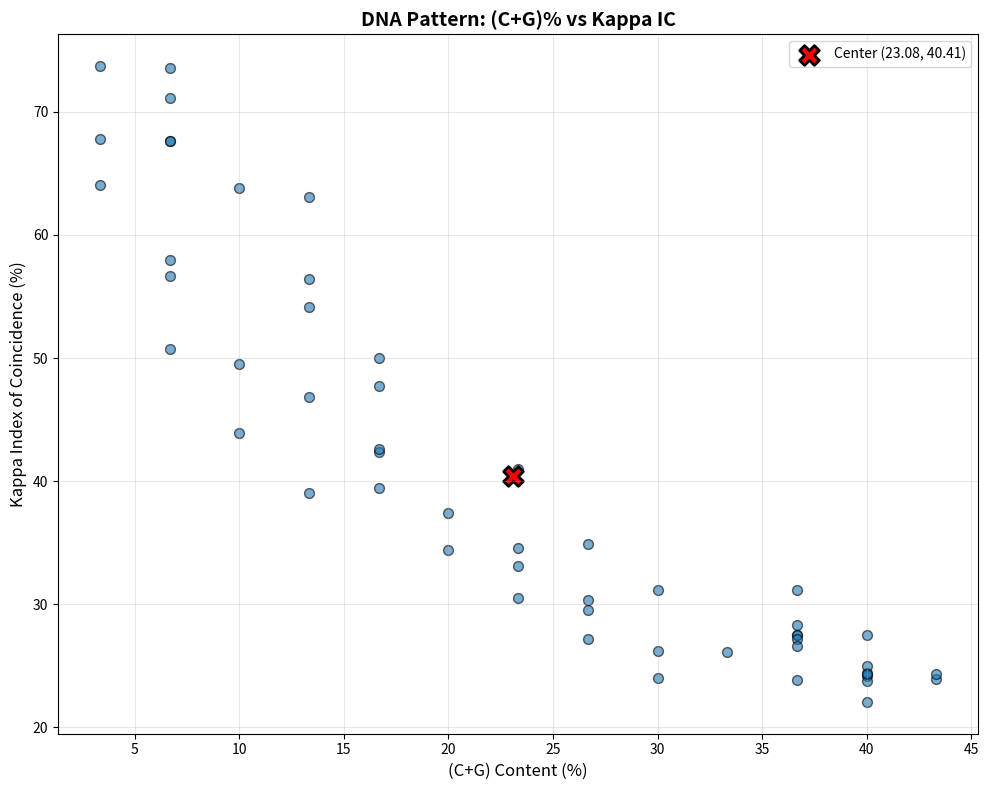
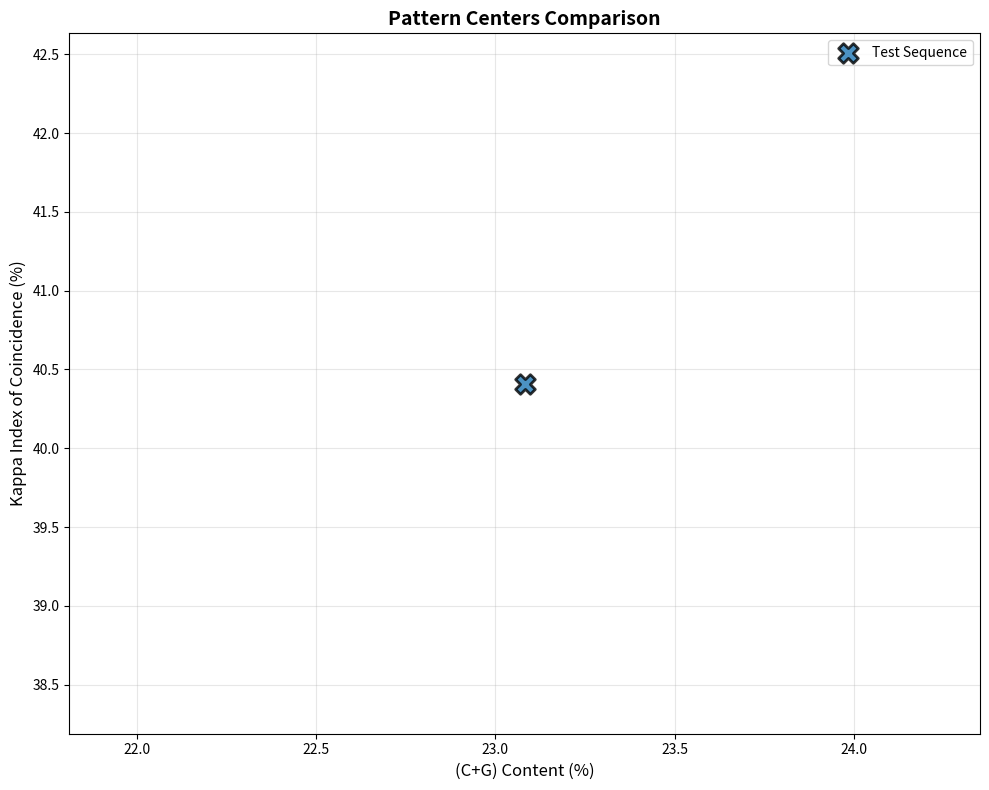

These charts were generated, in order, by the following Python code:
import matplotlib.pyplot as plt
import numpy as np


def calculate_cg_content(sequence: str) -> float:
    """
    (C+G)% as defined in Gagniuc et al.
    CG% = 100 * (C + G) / (A + C + G + T)
    """
    sequence = sequence.upper()
    length = len(sequence)
    if length == 0:
        return 0.0

    c = sequence.count("C")
    g = sequence.count("G")
    a = sequence.count("A")
    t = sequence.count("T")

    total = a + c + g + t
    if total == 0:
        return 0.0

    return (c + g) / total * 100.0


def calculate_kappa_ic(sequence: str) -> float:
    """
    Kappa Index of Coincidence for a *single* sequence,
    implemented exactly as in Gagniuc's VB code (DNAKAPPA):

        Function IC(ByVal s1 As String) As Variant
            max = Len(s1) - 1
            For u = 1 To max
                s2 = Mid(s1, u + 1)
                For i = 1 To Len(s2)
                    If Mid(s1, i, 1) = Mid(s2, i, 1) Then
                        count = count + 1
                    End If
                Next i
                total = total + (count / Len(s2) * 100)
                count = 0
            Next u
            IC = Round((total / max), 2)
        End Function

    Here we implement the same logic in Python.
    """
    sequence = sequence.upper()
    n = len(sequence)
    if n <= 1:
        return 0.0

    max_shift = n - 1
    total = 0.0

    # u corresponds to the shift (1..max_shift in VB, 0-based here)
    for u in range(1, max_shift + 1):
        s2 = sequence[u:]  # suffix starting at position u
        count = 0

        # Compare prefix of original sequence to this suffix
        # (Mid(s1, i, 1) vs Mid(s2, i, 1))
        for i in range(len(s2)):
            if sequence[i] == s2[i]:
                count += 1

        total += (count / len(s2)) * 100.0

    # VB uses Round(total / max, 2). We return the float
    ic_value = total / max_shift
    return ic_value


def sliding_window_analysis(sequence: str, window_size: int = 30):
    """
    Perform sliding-window analysis (step = 1 nt).
    Returns:
        positions: start index of each window
        cg_values: (C+G)% for each window
        kappa_values: Kappa IC for each window
    """
    sequence = sequence.upper()
    n = len(sequence)
    if n < window_size:
        return [], [], []

    positions = []
    cg_values = []
    kappa_values = []

    for start in range(n - window_size + 1):
        window = sequence[start:start + window_size]
        cg = calculate_cg_content(window)
        kappa = calculate_kappa_ic(window)

        positions.append(start)
        cg_values.append(cg)
        kappa_values.append(kappa)

    return positions, cg_values, kappa_values


def calculate_center_of_weight(x_values, y_values):
    """
    Center of weight (mean point) of the pattern.
    """
    if not x_values or not y_values:
        return 0.0, 0.0

    center_x = float(np.mean(x_values))
    center_y = float(np.mean(y_values))
    return center_x, center_y


def plot_pattern(cg_values, kappa_values, title="DNA Pattern: (C+G)% vs Kappa IC"):
    """
    Scatter plot of (C+G)% vs Kappa IC for all sliding windows.
    """
    plt.figure(figsize=(10, 8))
    plt.scatter(cg_values, kappa_values, alpha=0.6, s=50,
                edgecolors='black')

    plt.xlabel('(C+G) Content (%)', fontsize=12)
    plt.ylabel('Kappa Index of Coincidence (%)', fontsize=12)
    plt.title(title, fontsize=14, weight='bold')
    plt.grid(True, alpha=0.3)

    # Center of weight
    center_x, center_y = calculate_center_of_weight(cg_values, kappa_values)
    plt.scatter([center_x], [center_y],
                s=200, marker='X', color='red',
                edgecolors='black', linewidths=2,
                label=f'Center ({center_x:.2f}, {center_y:.2f})')
    plt.legend()

    plt.tight_layout()
    plt.show()


def plot_centers(centers, labels=None):
    """
    Plot the centers of multiple patterns on one chart.
    centers: list of (cg_center, kappa_center)
    labels: list of labels for each pattern
    """
    plt.figure(figsize=(10, 8))

    for i, (cg, kappa) in enumerate(centers):
        label = labels[i] if labels and i < len(labels) else f'Pattern {i+1}'
        plt.scatter([cg], [kappa],
                    s=200, marker='X',
                    edgecolors='black', linewidths=2,
                    label=label, alpha=0.8)

    plt.xlabel('(C+G) Content (%)', fontsize=12)
    plt.ylabel('Kappa Index of Coincidence (%)', fontsize=12)
    plt.title('Pattern Centers Comparison', fontsize=14, weight='bold')
    plt.grid(True, alpha=0.3)
    plt.legend()

    plt.tight_layout()
    plt.show()


def main():
    # Test sequence from the assignment
    S = "CGGACTGATCTATCTAAAAAAAAAAAAAAAAAAAAAAAAAAACGTAGCATCTATCGATCTATCTAGCGATCTATCTACTACG"
    window_size = 30

    print("=" * 70)
    print("DNA PATTERN ANALYSIS - (C+G)% and Kappa Index of Coincidence")
    print("=" * 70)
    print()
    print(f"Sequence: {S}")
    print(f"Sequence length: {len(S)} bp")
    print(f"Window size: {window_size} bp")
    print()

    # Global (C+G)% and KappaIC for the entire sequence
    global_cg = calculate_cg_content(S)
    global_kappa = calculate_kappa_ic(S)
    print(f"Global (C+G)% for full sequence: {global_cg:.2f}%  (expected ≈ 29.27)")
    print(f"Global Kappa IC for full sequence: {global_kappa:.2f}%")
    print()

    # Sliding-window analysis
    positions, cg_values, kappa_values = sliding_window_analysis(S, window_size)
    print(f"Number of windows: {len(cg_values)}")
    print()

    avg_cg = float(np.mean(cg_values)) if cg_values else 0.0
    avg_kappa = float(np.mean(kappa_values)) if kappa_values else 0.0

    print(f"Average (C+G)% across windows: {avg_cg:.2f}%")
    print(f"Average Kappa IC across windows: {avg_kappa:.2f}%")
    print()

    # Test on the first window
    first_window = S[0:window_size]
    test_cg = calculate_cg_content(first_window)
    test_kappa = calculate_kappa_ic(first_window)

    print("First window test:")
    print(f"  Window: {first_window}")
    print(f"  (C+G)%: {test_cg:.2f}%")
    print(f"  Kappa IC: {test_kappa:.2f}%")
    print()

    # Center of weight of the whole pattern
    center_cg, center_kappa = calculate_center_of_weight(cg_values, kappa_values)
    print(f"Center of weight of pattern: ({center_cg:.2f}, {center_kappa:.2f})")
    print()

    # Plot pattern and centers
    print("Generating pattern plot...")
    plot_pattern(cg_values, kappa_values,
                 "DNA Pattern: (C+G)% vs Kappa IC")

    centers = [(center_cg, center_kappa)]
    labels = ["Test Sequence"]

    print("Generating centers plot...")
    plot_centers(centers, labels)

    print()
    print("=" * 70)
    print("Analysis complete!")
    print("=" * 70)


if __name__ == "__main__":
    main()
